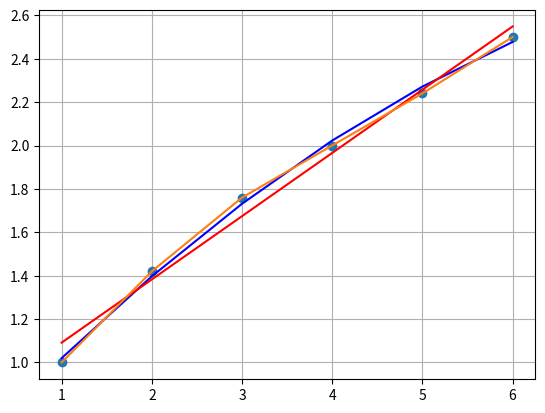

The matplotlib source for this figure:
import numpy as np
import matplotlib.pyplot as plt
x = [1, 2, 3, 4, 5, 6]
y = [1, 1.42, 1.76, 2, 2.24, 2.5]

t = np.polyfit(x, y, 2)
k = np.polyfit(x, y, 1)
z = np.poly1d(k)
f = np.poly1d(t)
plt.grid(True)
plt.plot(x, y, 'o', x, f(x), 'b', x, z(x), 'r', x, y)
plt.show()


